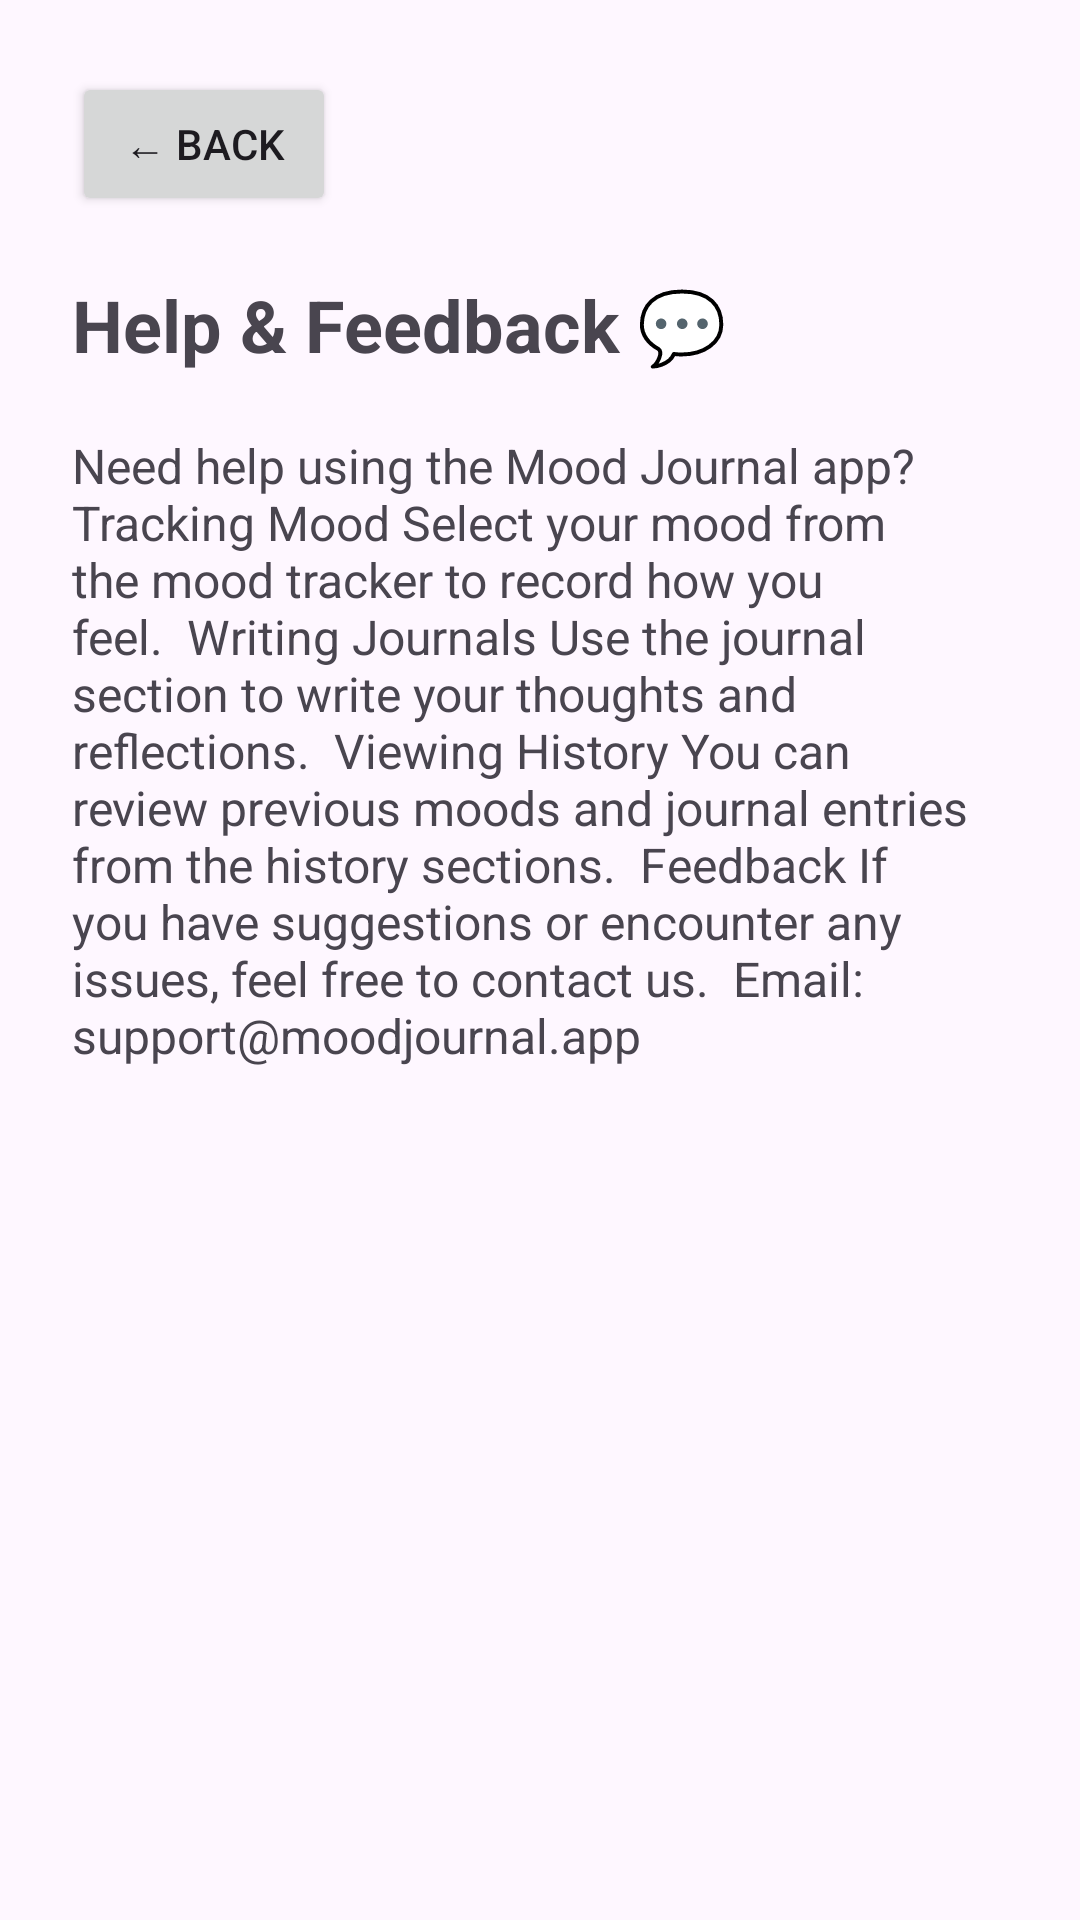

Layout XML and referenced resources for this Android screen:
<!-- AndroidManifest.xml: application theme Theme.MoodJournalApp -->
<!-- res/layout/fragment_help.xml -->
<?xml version="1.0" encoding="utf-8"?>
<ScrollView xmlns:android="http://schemas.android.com/apk/res/android"
    android:layout_width="match_parent"
    android:layout_height="match_parent"
    android:padding="24dp">

    <LinearLayout
        android:layout_width="match_parent"
        android:layout_height="wrap_content"
        android:orientation="vertical">

        <Button
            android:id="@+id/backButton"
            android:layout_width="wrap_content"
            android:layout_height="wrap_content"
            android:text="← Back"
            android:layout_marginBottom="20dp"/>

        <TextView
            android:layout_width="wrap_content"
            android:layout_height="wrap_content"
            android:text="Help &amp; Feedback 💬"
            android:textSize="24sp"
            android:textStyle="bold"
            android:layout_marginBottom="20dp"/>

        <TextView
            android:layout_width="match_parent"
            android:layout_height="wrap_content"
            android:textSize="16sp"
            android:text="Need help using the Mood Journal app?

Tracking Mood
Select your mood from the mood tracker to record how you feel.

Writing Journals
Use the journal section to write your thoughts and reflections.

Viewing History
You can review previous moods and journal entries from the history sections.

Feedback
If you have suggestions or encounter any issues, feel free to contact us.

Email:
support@moodjournal.app" />

    </LinearLayout>

</ScrollView>
<!-- resources referenced by this layout -->
<resources>
  <style name="Theme.MoodJournalApp" parent="Base.Theme.MoodJournalApp" />
  <style name="Base.Theme.MoodJournalApp" parent="Theme.Material3.DayNight.NoActionBar">
          
          
      </style>
</resources>
